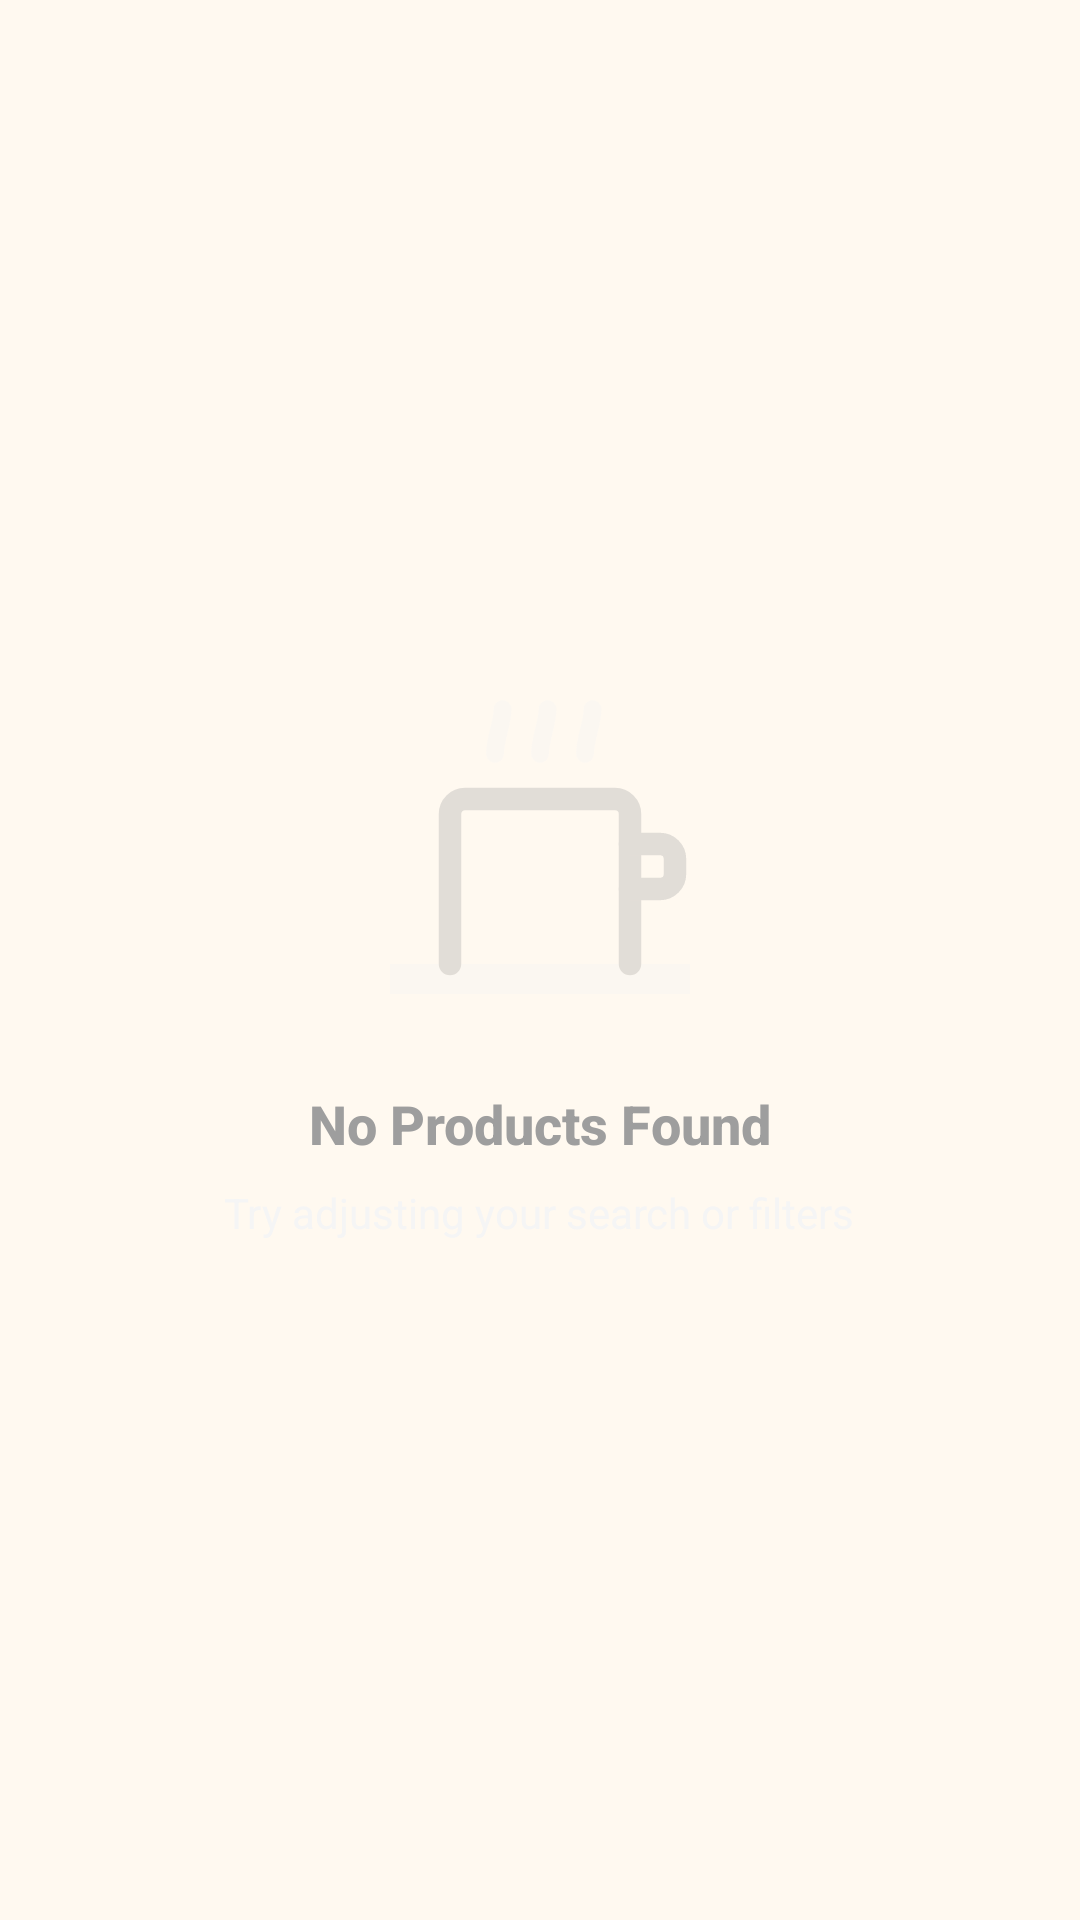

Layout XML and referenced resources for this Android screen:
<!-- AndroidManifest.xml: application theme Theme.CoffeeHub -->
<!-- res/layout/layout_empty_state.xml -->
<?xml version="1.0" encoding="utf-8"?>
<LinearLayout xmlns:android="http://schemas.android.com/apk/res/android"
    android:layout_width="match_parent"
    android:layout_height="wrap_content"
    android:orientation="vertical"
    android:gravity="center"
    android:padding="32dp"
    android:layout_marginTop="48dp">

    
    <ImageView
        android:layout_width="120dp"
        android:layout_height="120dp"
        android:src="@drawable/ic_empty_coffee"
        android:alpha="0.3"
        android:contentDescription="No products" />

    
    <TextView
        android:id="@+id/tvEmptyTitle"
        android:layout_width="wrap_content"
        android:layout_height="wrap_content"
        android:text="No Products Found"
        android:textSize="18sp"
        android:textStyle="bold"
        android:textColor="@color/gray_medium"
        android:fontFamily="sans-serif-medium"
        android:layout_marginTop="16dp" />

    
    <TextView
        android:id="@+id/tvEmptySubtitle"
        android:layout_width="wrap_content"
        android:layout_height="wrap_content"
        android:text="Try adjusting your search or filters"
        android:textSize="14sp"
        android:textColor="@color/gray_light"
        android:gravity="center"
        android:layout_marginTop="8dp" />

</LinearLayout>
<!-- resources referenced by this layout -->
<resources>
  <color name="gray_light">#F5F5F5</color>
  <color name="gray_medium">#9E9E9E</color>
  <!-- drawable ic_empty_coffee (drawable) -->
  <?xml version="1.0" encoding="utf-8"?>
  <vector xmlns:android="http://schemas.android.com/apk/res/android"
      android:width="120dp"
      android:height="120dp"
      android:viewportWidth="24"
      android:viewportHeight="24">
      
      
      <path
          android:fillColor="@color/gray_light"
          android:pathData="M2,21 L22,21 L22,19 L2,19z" />
      
      <path
          android:strokeColor="@color/gray_medium"
          android:strokeWidth="1.5"
          android:strokeLineCap="round"
          android:strokeLineJoin="round"
          android:fillColor="@android:color/transparent"
          android:pathData="M6,19 L6,9 C6,8.45 6.45,8 7,8 L17,8 C17.55,8 18,8.45 18,9 L18,19" />
      
      <path
          android:strokeColor="@color/gray_medium"
          android:strokeWidth="1.5"
          android:strokeLineCap="round"
          android:fillColor="@android:color/transparent"
          android:pathData="M18,11 L20,11 C20.55,11 21,11.45 21,12 L21,13 C21,13.55 20.55,14 20,14 L18,14" />
      
      
      <path
          android:strokeColor="@color/gray_light"
          android:strokeWidth="1.2"
          android:strokeLineCap="round"
          android:fillColor="@android:color/transparent"
          android:pathData="M9,5 C9,4 9.5,3 9.5,2" />
      
      <path
          android:strokeColor="@color/gray_light"
          android:strokeWidth="1.2"
          android:strokeLineCap="round"
          android:fillColor="@android:color/transparent"
          android:pathData="M12,5 C12,4 12.5,3 12.5,2" />
      
      <path
          android:strokeColor="@color/gray_light"
          android:strokeWidth="1.2"
          android:strokeLineCap="round"
          android:fillColor="@android:color/transparent"
          android:pathData="M15,5 C15,4 15.5,3 15.5,2" />
  </vector>
  <style name="Theme.CoffeeHub" parent="Theme.MaterialComponents.DayNight.NoActionBar">
          
          <item name="colorPrimary">@color/coffee_brown</item>
          <item name="colorPrimaryVariant">@color/dark_coffee</item>
          <item name="colorOnPrimary">@color/white</item>
          
          
          <item name="colorSecondary">@color/cream_beige</item>
          <item name="colorSecondaryVariant">@color/coffee_brown</item>
          <item name="colorOnSecondary">@color/dark_coffee</item>
          
          
          <item name="colorSurface">@color/light_cream</item>
          <item name="colorOnSurface">@color/dark_coffee</item>
          <item name="android:colorBackground">@color/light_cream</item>
          
          
          <item name="android:statusBarColor">@color/coffee_brown</item>
          <item name="android:windowLightStatusBar">false</item>
      </style>
  <color name="coffee_brown">#6F4E37</color>
  <color name="dark_coffee">#2C1810</color>
  <color name="white">#FFFFFFFF</color>
  <color name="cream_beige">#DCC7AA</color>
  <color name="light_cream">#FFF9F0</color>
</resources>
